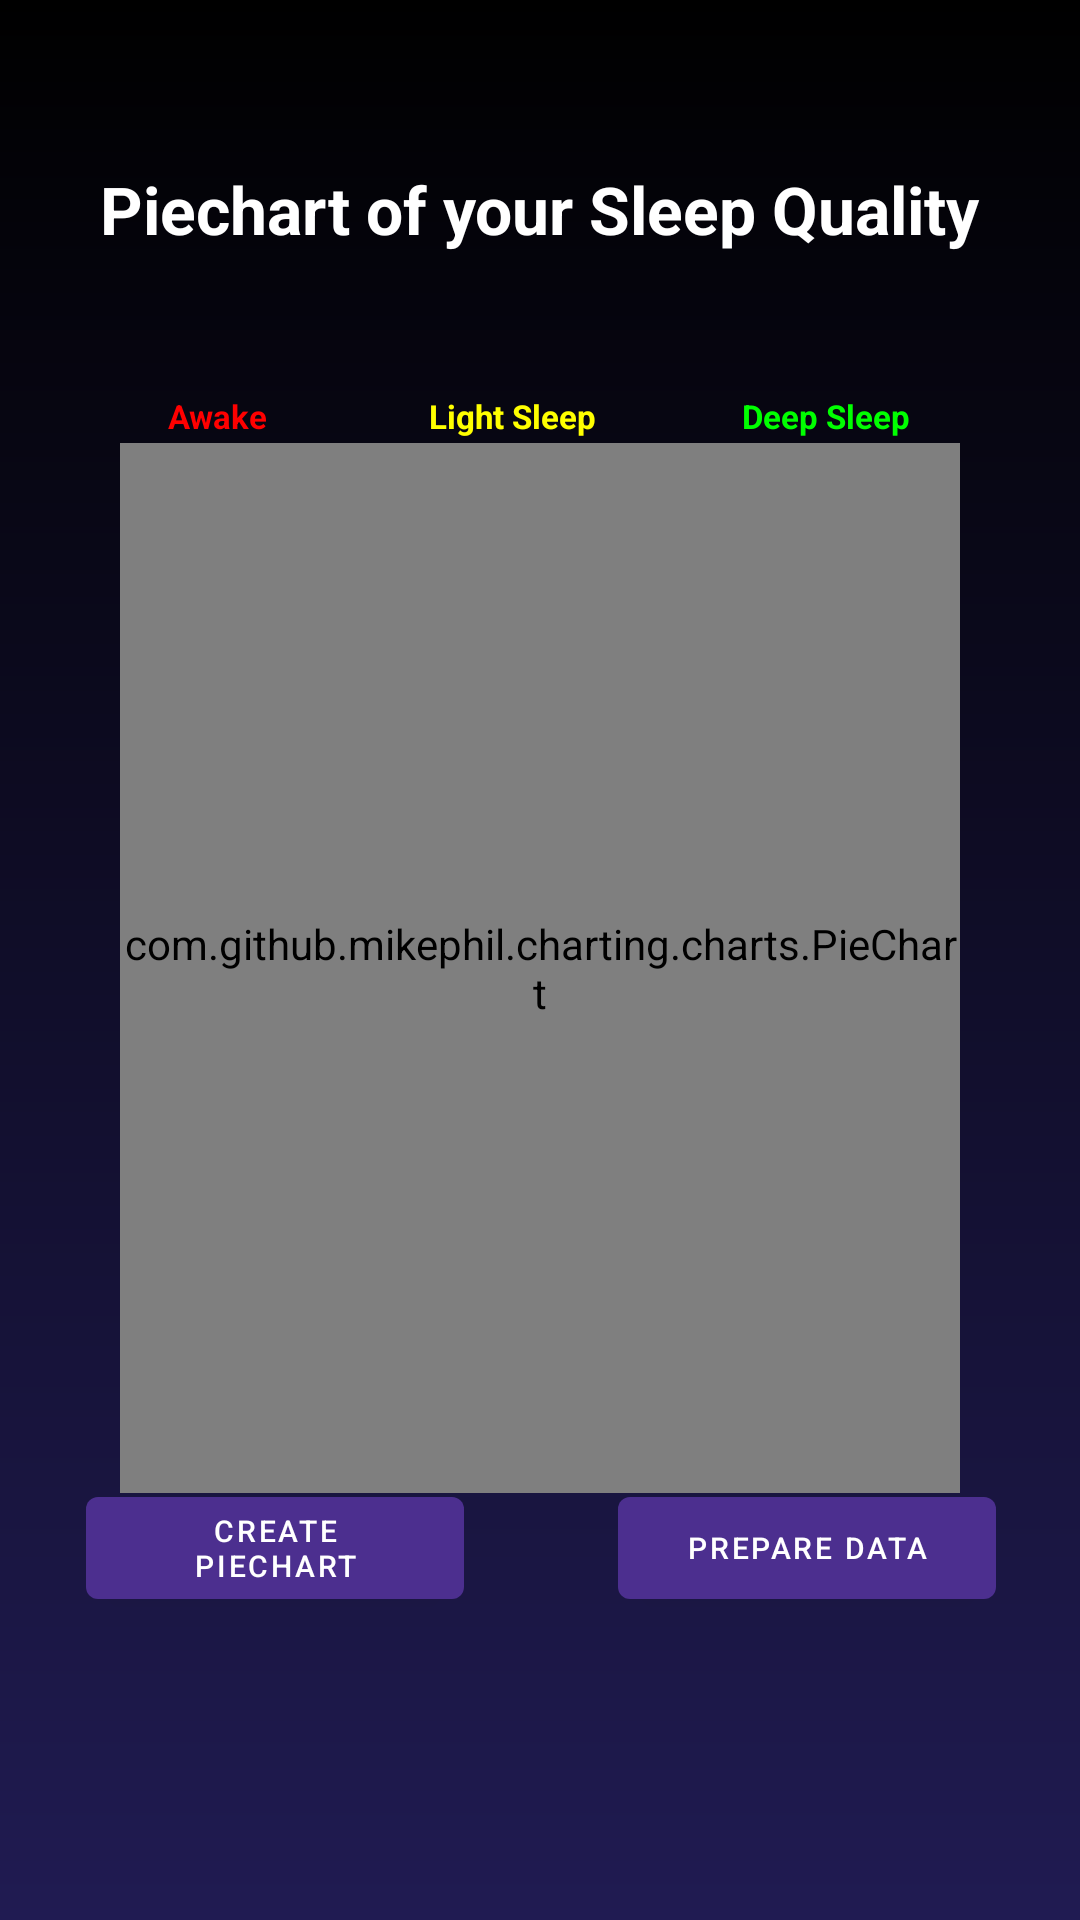

Layout XML and referenced resources for this Android screen:
<!-- AndroidManifest.xml: application theme Theme.SleepTracker3 -->
<!-- res/layout/fragment_hypnogram.xml -->
<?xml version="1.0" encoding="utf-8"?>
<androidx.constraintlayout.widget.ConstraintLayout xmlns:android="http://schemas.android.com/apk/res/android"
    xmlns:app="http://schemas.android.com/apk/res-auto"
    xmlns:tools="http://schemas.android.com/tools"
    android:layout_width="match_parent"
    android:layout_height="match_parent"
    android:background="@drawable/gradient"
    tools:context=".HypnogramFragment">

    <TextView
        android:id="@+id/textView2"
        android:layout_width="wrap_content"
        android:layout_height="wrap_content"
        android:text="Piechart of your Sleep Quality"
        android:textColor="@color/white"
        android:textSize="22sp"
        android:textStyle="bold"
        app:layout_constraintBottom_toBottomOf="parent"
        app:layout_constraintEnd_toEndOf="parent"
        app:layout_constraintStart_toStartOf="parent"
        app:layout_constraintTop_toTopOf="parent"
        app:layout_constraintVertical_bias="0.09" />

    <TextView
        android:id="@+id/wach"
        android:layout_width="wrap_content"
        android:layout_height="wrap_content"
        android:text="Awake"
        android:textColor="#ff0000"
        android:textSize="11sp"
        android:textStyle="bold"
        app:layout_constraintBottom_toBottomOf="parent"
        app:layout_constraintEnd_toEndOf="parent"
        app:layout_constraintHorizontal_bias="0.171"
        app:layout_constraintStart_toStartOf="parent"
        app:layout_constraintTop_toTopOf="parent"
        app:layout_constraintVertical_bias="0.21" />

    <TextView
        android:id="@+id/leicht"
        android:layout_width="wrap_content"
        android:layout_height="wrap_content"
        android:text="Light Sleep"
        android:textColor="#ffff00"
        android:textSize="11sp"
        android:textStyle="bold"
        app:layout_constraintBottom_toBottomOf="parent"
        app:layout_constraintEnd_toEndOf="parent"
        app:layout_constraintHorizontal_bias="0.47"
        app:layout_constraintStart_toStartOf="parent"
        app:layout_constraintTop_toTopOf="parent"
        app:layout_constraintVertical_bias="0.21" />

    <TextView
        android:id="@+id/tief"
        android:layout_width="wrap_content"
        android:layout_height="wrap_content"
        android:text="Deep Sleep"
        android:textColor="#00ff00"
        android:textSize="11sp"
        android:textStyle="bold"
        app:layout_constraintBottom_toBottomOf="parent"
        app:layout_constraintEnd_toEndOf="parent"
        app:layout_constraintHorizontal_bias="0.814"
        app:layout_constraintStart_toStartOf="parent"
        app:layout_constraintTop_toTopOf="parent"
        app:layout_constraintVertical_bias="0.21" />

    

    <com.github.mikephil.charting.charts.PieChart
        android:id="@+id/pieChart"
        android:layout_width="280sp"
        android:layout_height="350sp"
        app:layout_constraintBottom_toBottomOf="parent"
        app:layout_constraintEnd_toEndOf="parent"
        app:layout_constraintStart_toStartOf="parent"
        app:layout_constraintTop_toTopOf="parent"
        app:layout_constraintVertical_bias="0.509" />

    <Button
        android:id="@+id/chartBtn"
        android:layout_width="126sp"
        android:layout_height="46sp"
        android:text="Create Piechart"
        android:textColor="@color/white"
        android:textSize="10sp"
        app:layout_constraintBottom_toBottomOf="parent"
        app:layout_constraintEnd_toEndOf="parent"
        app:layout_constraintStart_toStartOf="parent"
        app:layout_constraintTop_toTopOf="parent"
        app:layout_constraintHorizontal_bias="0.122"
        app:layout_constraintVertical_bias="0.83" />

    <Button
        android:id="@+id/prepareBtn"
        android:layout_width="126sp"
        android:layout_height="46sp"
        android:text="Prepare Data"
        android:textColor="@color/white"
        android:textSize="10sp"
        app:layout_constraintBottom_toBottomOf="parent"
        app:layout_constraintEnd_toEndOf="parent"
        app:layout_constraintStart_toStartOf="parent"
        app:layout_constraintTop_toTopOf="parent"
        app:layout_constraintHorizontal_bias="0.880"
        app:layout_constraintVertical_bias="0.83" />


    





</androidx.constraintlayout.widget.ConstraintLayout>
<!-- resources referenced by this layout -->
<resources>
  <color name="white">#FFFFFFFF</color>
  <!-- drawable gradient (drawable) -->
  <?xml version="1.0" encoding="utf-8"?>
  <shape xmlns:android="http://schemas.android.com/apk/res/android"
      android:shape="rectangle">
      <gradient
          android:startColor="@color/background_start"
          android:endColor="@color/background_end"
          android:angle="90" />
  </shape>
  
  <style name="Theme.SleepTracker3" parent="Theme.MaterialComponents.DayNight.DarkActionBar">
          
          <item name="colorPrimary">@color/button_background</item> 
          <item name="colorPrimaryVariant">@color/statusbar</item>
          <item name="colorOnPrimary">@color/white</item>
          
          <item name="colorSecondary">@color/active_el</item>
          <item name="colorSecondaryVariant">@color/active_el</item>
          <item name="colorOnSecondary">@color/black</item>
          
          <item name="android:statusBarColor" tools:targetApi="l">?attr/colorPrimaryVariant</item>
          
      </style>
  <color name="background_start">#201B52</color>
  <color name="background_end">#000000</color>
  <color name="button_background">#4C2F8F</color>
  <color name="statusbar">#FF000000</color>
  <color name="active_el">#FFF173</color>
  <color name="black">#FF000000</color>
</resources>
